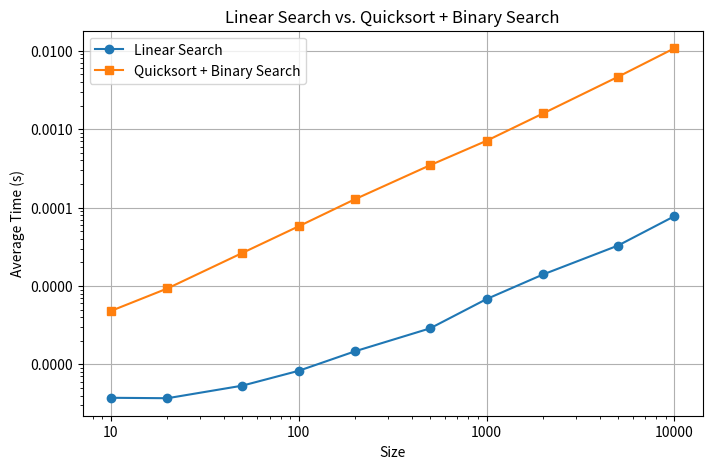

Generate this figure with matplotlib:
import time
import random
import matplotlib.pyplot as plt
import sys
import matplotlib.ticker as ticker
sys.setrecursionlimit(200000)

# linear search
def linear_search(arr, target):
    for i in range(len(arr)):
        if arr[i] == target:
            return i
    return -1

# Quicksort
def quicksort(arr):
    if len(arr) <= 1:
        return arr
    pivot = arr[len(arr) // 2]
    left = [x for x in arr if x < pivot]
    middle = [x for x in arr if x == pivot]
    right = [x for x in arr if x > pivot]
    return quicksort(left) + middle + quicksort(right)

# Binary search
def binary_search(arr, target):
    left, right = 0, len(arr) - 1
    while left <= right:
        mid = (left + right) // 2
        if arr[mid] == target:
            return mid
        elif arr[mid] < target:
            left = mid + 1
        else:
            right = mid - 1
    return -1

# Sizes to test
sizes = [10, 20, 50, 100, 200, 500, 1000, 2000, 5000, 10000]
linear = []
quicksort_binary = []

# Run tests
for size in sizes:
    lin_time_total = 0
    qs_bin_time_total = 0
    
    for x in range(100):  # 100 random trials
        arr = [random.randint(0, size) for x in range(size)]
        target = random.choice(arr)  # Target must be in array
        
        # Linear search
        start_time = time.time()
        linear_search(arr, target)
        lin_time_total += (time.time() - start_time)
        
        # Quicksort + Binary search
        start_time = time.time()
        sorted_arr = quicksort(arr)
        binary_search(sorted_arr, target)
        qs_bin_time_total += (time.time() - start_time)
    
    linear.append(lin_time_total / 100)
    quicksort_binary.append(qs_bin_time_total / 100)

# Plot results
plt.figure(figsize=(8, 5))

plt.plot(sizes, linear, marker='o', label='Linear Search')
plt.plot(sizes, quicksort_binary, marker='s', label='Quicksort + Binary Search')

plt.xlabel('Size')
plt.ylabel('Average Time (s)')

plt.title('Linear Search vs. Quicksort + Binary Search')

plt.xscale("log")
plt.yscale("log")

plt.gca().xaxis.set_major_formatter(ticker.ScalarFormatter()) # Decimal notation
plt.gca().yaxis.set_major_formatter(ticker.ScalarFormatter()) # Decimal notation

plt.legend()
plt.grid()
plt.show()


# Linear search is faster for small input sizes becasuse it doesnt need sorting as
# it scans through the array once. Binary search requires sorting the array first
# which usually takes more time. the advantages of binary search only shows when
# the array is already sorted.

